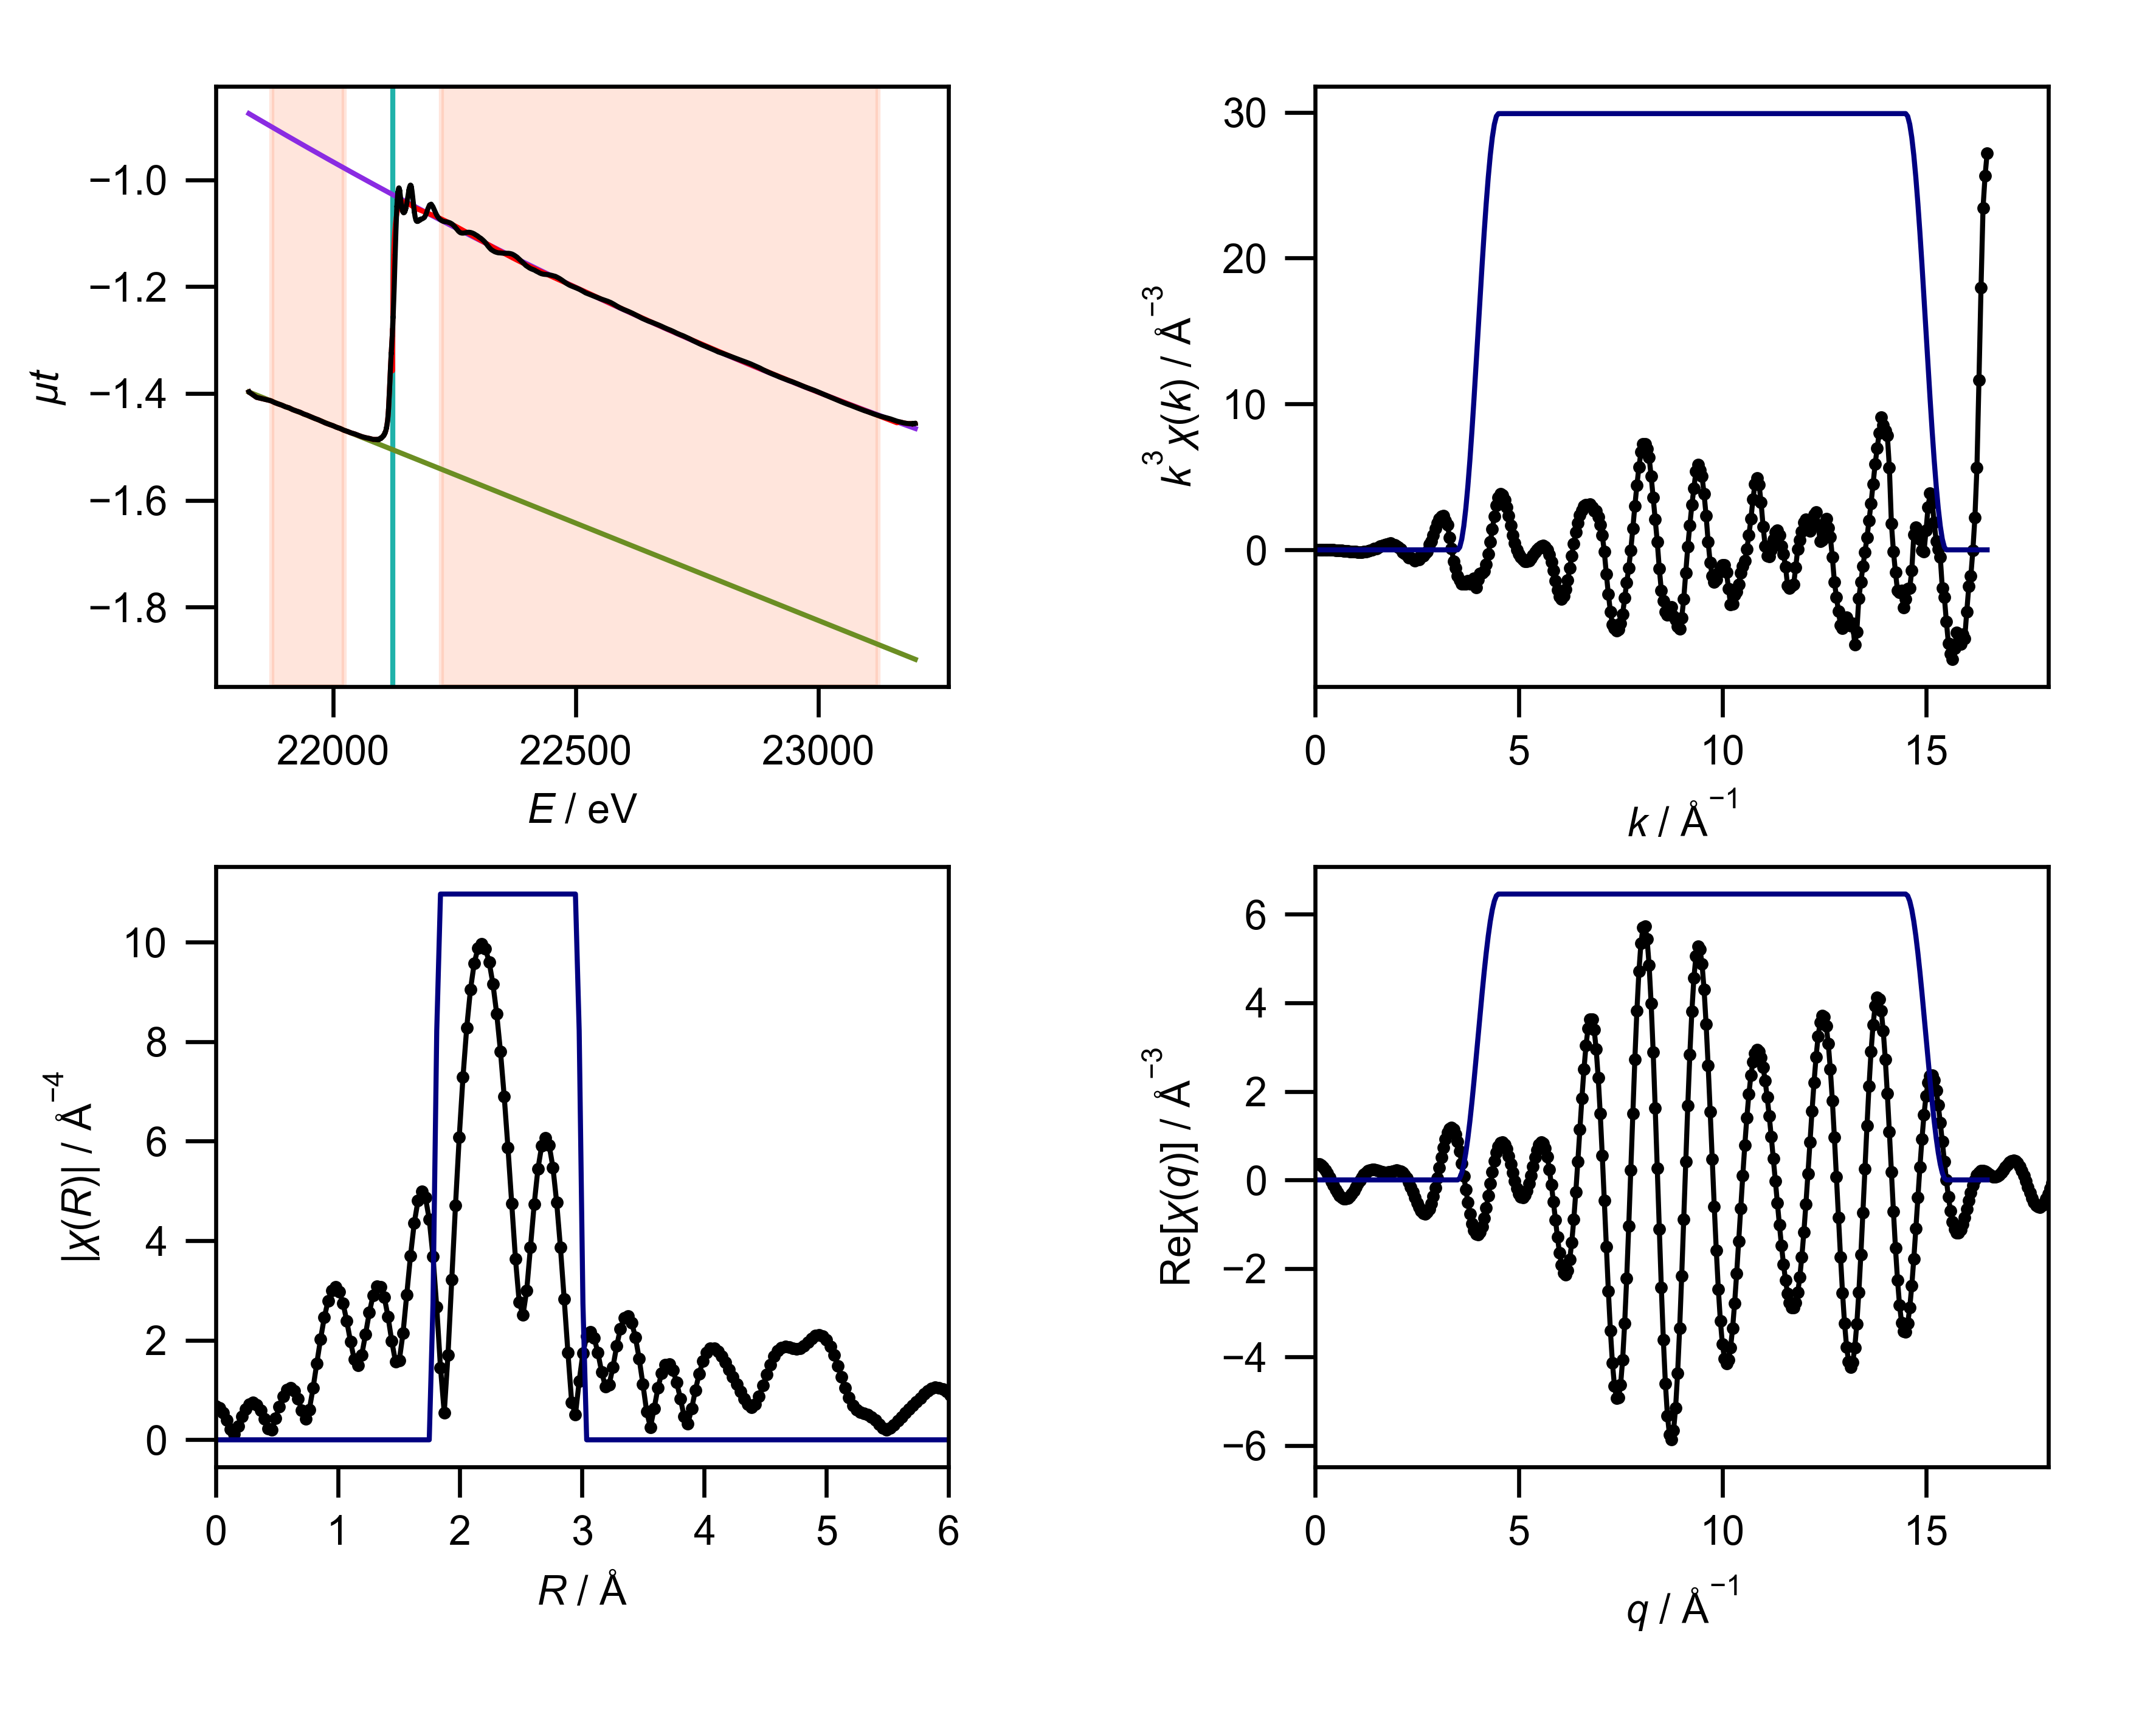

The file beside this chart, header and first rows:
energy, mu, pre_edge, post_edge, bkg, norm, flat, k, chik, k3chik, kwin, r, chir_mag, chir_re, chir_im, rwin, q, chiq_mag, chiq_re, chiq_im
21826, -1.397, -1.397, -0.8758, -1.397, 0.0006003, 0.0006003, 0.0, -0.06179, -0.0, 0.0, 0.0, 0.6724, 0.6724, 0.0, 0.0, 0.0, 0.3501, 0.3485, -0.03379
21827, -1.398, -1.397, -0.876, -1.398, -0.0005608, -0.0005608, 0.05, -0.07057, -8.821345598746065e-06, 0.0, 0.03068, 0.6391, 0.5108, -0.3841, 0.0, 0.05, 0.3627, 0.3602, 0.04284
21827, -1.398, -1.398, -0.8762, -1.398, -0.0002578, -0.0002578, 0.1, -0.07899, -7.899486592858481e-05, 0.0, 0.06136, 0.5424, 0.1434, -0.5231, 0.0, 0.1, 0.3745, 0.3537, 0.123
21827, -1.397, -1.398, -0.8763, -1.397, 0.0006767, 0.0006767, 0.15, -0.08815, -0.0002975, 0.0, 0.09204, 0.3933, -0.1659, -0.3566, 0.0, 0.15, 0.3854, 0.3281, 0.2021
21827, -1.398, -1.398, -0.8763, -1.398, -0.00088, -0.00088, 0.2, -0.09913, -0.000793, 0.0, 0.1227, 0.2147, -0.208, -0.05324, 0.0, 0.2, 0.3953, 0.2837, 0.2753
21827, -1.398, -1.398, -0.8764, -1.398, -0.0005012, -0.0005012, 0.25, -0.113, -0.001766, 0.0, 0.1534, 0.1202, 0.01219, 0.1196, 0.0, 0.25, 0.4043, 0.2221, 0.3378
21842, -1.407, -1.403, -0.8842, -1.407, -0.009004, -0.009004, 0.3, -0.1309, -0.003534, 0.0, 0.1841, 0.2787, 0.2787, 0.002416, 0.0, 0.3, 0.4121, 0.146, 0.3854
21871, -1.414, -1.414, -0.8999, -1.414, 0.0001887, 0.0001887, 0.35, -0.1533, -0.006573, 0.0, 0.2148, 0.4665, 0.3304, -0.3293, 0.0, 0.35, 0.4189, 0.05938, 0.4146
21879, -1.417, -1.417, -0.904, -1.417, -0.001031, -0.001031, 0.4, -0.1669, -0.01068, 0.0, 0.2454, 0.6205, 0.06487, -0.6171, 0.0, 0.4, 0.4244, -0.03305, 0.4231
21887, -1.42, -1.419, -0.9079, -1.42, -0.0007092, -0.0007092, 0.45, -0.1713, -0.01561, 0.0, 0.2761, 0.7195, -0.3742, -0.6145, 0.0, 0.45, 0.4288, -0.126, 0.4098
21894, -1.422, -1.422, -0.9118, -1.422, 0.0002498, 0.0002498, 0.5, -0.1745, -0.02182, 0.0, 0.3068, 0.7503, -0.6966, -0.2787, 0.0, 0.5, 0.4319, -0.2141, 0.3751
21902, -1.425, -1.425, -0.9158, -1.425, -0.0003982, -0.0003982, 0.55, -0.1844, -0.03068, 0.0, 0.3375, 0.7071, -0.682, 0.187, 0.0, 0.55, 0.4336, -0.2921, 0.3205
21909, -1.427, -1.428, -0.9197, -1.427, 0.0011, 0.0011, 0.6, -0.193, -0.04169, 0.0, 0.3682, 0.592, -0.3501, 0.4774, 0.0, 0.6, 0.4341, -0.3554, 0.2492
21917, -1.43, -1.43, -0.9236, -1.43, -0.0003501, -0.0003501, 0.65, -0.1916, -0.05261, 0.0, 0.3988, 0.4168, 0.04502, 0.4144, 0.0, 0.65, 0.4332, -0.4004, 0.1654
21924, -1.433, -1.433, -0.9276, -1.433, 0.0002471, 0.0002471, 0.7, -0.1905, -0.06535, 0.0, 0.4295, 0.2192, 0.201, 0.08756, 0.0, 0.7, 0.4309, -0.4245, 0.07387
21932, -1.435, -1.436, -0.9314, -1.435, 0.001149, 0.001149, 0.75, -0.1936, -0.08165, 0.0, 0.4602, 0.2035, -0.0007055, -0.2035, 0.0, 0.75, 0.4272, -0.4267, -0.01986
21939, -1.438, -1.438, -0.9353, -1.438, 9.855388839503881e-05, 9.855388839503881e-05, 0.8, -0.1896, -0.09709, 0.0, 0.4909, 0.4282, -0.3919, -0.1726, 0.0, 0.8, 0.422, -0.4074, -0.1103
21947, -1.441, -1.441, -0.9392, -1.441, 0.0007126, 0.0007126, 0.85, -0.174, -0.1068, 0.0, 0.5216, 0.6696, -0.63, 0.2268, 0.0, 0.85, 0.4155, -0.3682, -0.1924
21954, -1.444, -1.444, -0.943, -1.444, 0.0002441, 0.0002441, 0.9, -0.1674, -0.122, 0.0, 0.5522, 0.8706, -0.4527, 0.7436, 0.0, 0.9, 0.4075, -0.3124, -0.2617
21962, -1.447, -1.447, -0.9469, -1.447, -0.0001067, -0.0001067, 0.95, -0.1564, -0.1341, 0.0, 0.5829, 1.002, 0.1081, 0.9964, 0.0, 0.95, 0.3982, -0.2438, -0.3148
21969, -1.449, -1.449, -0.9508, -1.449, 0.0003753, 0.0003753, 1.0, -0.1351, -0.1351, 0.0, 0.6136, 1.044, 0.7205, 0.7556, 0.0, 1.0, 0.3874, -0.1673, -0.3494
21977, -1.452, -1.452, -0.9546, -1.452, -0.0004078, -0.0004078, 1.05, -0.1351, -0.1564, 0.0, 0.6443, 0.9842, 0.9747, 0.1361, 0.0, 1.05, 0.3753, -0.08786, -0.3649
21984, -1.455, -1.455, -0.9584, -1.455, -0.001082, -0.001082, 1.1, -0.1076, -0.1432, 0.0, 0.675, 0.8236, 0.6881, -0.4526, 0.0, 1.1, 0.362, -0.01038, -0.3618
21992, -1.458, -1.458, -0.9623, -1.458, -0.0006641, -0.0006641, 1.15, -0.09594, -0.1459, 0.0, 0.7056, 0.5896, 0.07002, -0.5855, 0.0, 1.15, 0.3474, 0.06067, -0.342
21999, -1.46, -1.46, -0.9662, -1.46, 0.0002089, 0.0002089, 1.2, -0.07643, -0.1321, 0.0, 0.7363, 0.4153, -0.3892, -0.145, 0.0, 1.2, 0.3316, 0.1217, -0.3085
22007, -1.463, -1.463, -0.97, -1.463, -0.0003854, -0.0003854, 1.25, -0.05364, -0.1048, 0.0, 0.767, 0.6029, -0.2548, 0.5464, 0.0, 1.25, 0.3148, 0.1701, -0.2649
22014, -1.466, -1.466, -0.9738, -1.466, 0.0005605, 0.0005605, 1.3, -0.0404, -0.08876, 0.0, 0.7977, 1.039, 0.5134, 0.903, 0.0, 1.3, 0.2972, 0.2046, -0.2155
22022, -1.469, -1.469, -0.9776, -1.469, -0.0005301, -0.0005301, 1.35, -0.01136, -0.02796, 0.0, 0.8283, 1.537, 1.463, 0.4704, 0.0, 1.35, 0.2789, 0.2253, -0.1645
22030, -1.471, -1.471, -0.9814, -1.471, 0.0003652, 0.0003652, 1.4, 0.006657, 0.01827, 0.0, 0.859, 2.025, 1.894, -0.7179, 0.0, 1.4, 0.2603, 0.2332, -0.1156
22037, -1.474, -1.474, -0.9852, -1.474, 0.0005381, 0.0005381, 1.45, 0.0287, 0.08751, 0.0, 0.8897, 2.457, 1.31, -2.078, 0.0, 1.45, 0.2417, 0.2307, -0.072
22045, -1.476, -1.477, -0.989, -1.476, 0.002077, 0.002077, 1.5, 0.03154, 0.1064, 0.0, 0.9204, 2.794, -0.2015, -2.786, 0.0, 1.5, 0.2237, 0.2208, -0.03585
22052, -1.479, -1.48, -0.9929, -1.479, 0.00229, 0.00229, 1.55, 0.04488, 0.1671, 0.0, 0.9511, 3.005, -1.947, -2.289, 0.0, 1.55, 0.2069, 0.2068, -0.008135
22060, -1.481, -1.482, -0.9967, -1.481, 0.002857, 0.002857, 1.6, 0.06101, 0.2499, 0.0, 0.9817, 3.069, -2.989, -0.6964, 0.0, 1.6, 0.1925, 0.1922, 0.01137
22067, -1.483, -1.485, -1, -1.483, 0.004763, 0.004763, 1.65, 0.0648, 0.2911, 0.0, 1.012, 2.979, -2.72, 1.216, 0.0, 1.65, 0.1816, 0.18, 0.02404
22075, -1.484, -1.488, -1.004, -1.484, 0.007655, 0.007655, 1.7, 0.06977, 0.3428, 0.0, 1.043, 2.741, -1.26, 2.435, 0.0, 1.7, 0.1756, 0.1726, 0.03221
22083, -1.486, -1.491, -1.008, -1.486, 0.009651, 0.009651, 1.75, 0.07008, 0.3756, 0.0, 1.074, 2.385, 0.5621, 2.318, 0.0, 1.75, 0.1756, 0.1712, 0.03893
22090, -1.486, -1.493, -1.012, -1.486, 0.01509, 0.01509, 1.8, 0.07006, 0.4086, 0.0, 1.104, 1.97, 1.691, 1.01, 0.0, 1.8, 0.1822, 0.1759, 0.04754
22091, -1.487, -1.494, -1.012, -1.487, 0.01485, 0.01485, 1.85, 0.07636, 0.4835, 0.0, 1.135, 1.613, 1.49, -0.6167, 0.0, 1.85, 0.1954, 0.1855, 0.06128
22091, -1.487, -1.494, -1.012, -1.487, 0.01457, 0.01457, 1.9, 0.0453, 0.3107, 0.0, 1.166, 1.495, 0.1547, -1.487, 0.0, 1.9, 0.2144, 0.1977, 0.08289
22091, -1.486, -1.494, -1.012, -1.486, 0.01558, 0.01558, 1.95, 0.04439, 0.3292, 0.0, 1.197, 1.71, -1.386, -1.001, 0.0, 1.95, 0.2382, 0.209, 0.1142
22091, -1.486, -1.494, -1.012, -1.486, 0.01544, 0.01544, 2.0, 0.03186, 0.2548, 0.0, 1.227, 2.121, -2.044, 0.5683, 0.0, 2.0, 0.2658, 0.2154, 0.1557
22092, -1.486, -1.494, -1.013, -1.486, 0.01617, 0.01617, 2.05, 0.02182, 0.188, 0.0, 1.258, 2.554, -1.268, 2.217, 0.0, 2.05, 0.2964, 0.2125, 0.2066
22092, -1.487, -1.494, -1.013, -1.487, 0.01606, 0.01606, 2.1, 0.003697, 0.03424, 0.0, 1.289, 2.896, 0.5718, 2.839, 0.0, 2.1, 0.3293, 0.1961, 0.2646
22093, -1.487, -1.494, -1.013, -1.487, 0.01594, 0.01594, 2.15, -0.01471, -0.1462, 0.0, 1.319, 3.081, 2.392, 1.942, 0.0, 2.15, 0.3641, 0.1629, 0.3256
22093, -1.486, -1.494, -1.013, -1.486, 0.01661, 0.01661, 2.2, -0.02148, -0.2288, 0.0, 1.35, 3.074, 3.074, -0.004726, 0.0, 2.2, 0.4003, 0.1105, 0.3848
22093, -1.487, -1.495, -1.013, -1.487, 0.01674, 0.01674, 2.25, -0.03254, -0.3707, 0.0, 1.381, 2.865, 2.195, -1.841, 0.0, 2.25, 0.4376, 0.0383, 0.436
22093, -1.486, -1.495, -1.013, -1.486, 0.0176, 0.0176, 2.3, -0.04294, -0.5224, 0.0, 1.411, 2.476, 0.3339, -2.453, 0.0, 2.3, 0.4758, -0.05267, 0.4729
22094, -1.486, -1.495, -1.014, -1.486, 0.01777, 0.01777, 2.35, -0.04122, -0.535, 0.0, 1.442, 1.981, -1.276, -1.515, 0.0, 2.35, 0.5146, -0.1593, 0.4893
22094, -1.486, -1.495, -1.014, -1.486, 0.01823, 0.01823, 2.4, -0.04543, -0.6281, 0.0, 1.473, 1.57, -1.547, 0.2636, 0.0, 2.4, 0.5538, -0.2765, 0.4798
22095, -1.486, -1.495, -1.014, -1.486, 0.01978, 0.01978, 2.45, -0.05108, -0.7512, 0.0, 1.503, 1.592, -0.2757, 1.568, 0.0, 2.45, 0.5932, -0.3975, 0.4404
22095, -1.486, -1.495, -1.014, -1.486, 0.01968, 0.01968, 2.5, -0.03996, -0.6244, 0.0, 1.534, 2.14, 1.671, 1.337, 0.0, 2.5, 0.6328, -0.5143, 0.3687
22095, -1.486, -1.495, -1.014, -1.486, 0.02068, 0.02068, 2.55, -0.04121, -0.6833, 0.0, 1.565, 2.919, 2.876, -0.4974, 0.0, 2.55, 0.6723, -0.6179, 0.2648
22095, -1.485, -1.495, -1.014, -1.485, 0.02143, 0.02143, 2.6, -0.02041, -0.3588, 0.0, 1.595, 3.701, 2.296, -2.903, 0.0, 2.6, 0.7115, -0.6993, 0.1314
22096, -1.485, -1.496, -1.015, -1.485, 0.02218, 0.02218, 2.65, -0.02228, -0.4146, 0.0, 1.626, 4.358, -0.02396, -4.358, 0.0, 2.65, 0.7504, -0.75, -0.02644
22096, -1.485, -1.496, -1.015, -1.485, 0.02303, 0.02303, 2.7, -0.01218, -0.2397, 0.0, 1.657, 4.806, -2.91, -3.825, 0.0, 2.7, 0.7889, -0.7628, -0.2011
22097, -1.485, -1.496, -1.015, -1.485, 0.02343, 0.02343, 2.75, -0.005021, -0.1044, 0.0, 1.687, 4.987, -4.774, -1.442, 0.0, 2.75, 0.8267, -0.7326, -0.3831
22097, -1.484, -1.496, -1.015, -1.484, 0.02442, 0.02442, 2.8, 0.01778, 0.3903, 0.0, 1.718, 4.865, -4.616, 1.536, 0.0, 2.8, 0.8638, -0.6568, -0.561
22098, -1.485, -1.496, -1.015, -1.485, 0.02453, 0.02453, 2.85, 0.02536, 0.5871, 0.0, 1.749, 4.426, -2.666, 3.533, 0.0, 2.85, 0.9, -0.5357, -0.7232
22098, -1.484, -1.496, -1.015, -1.484, 0.02591, 0.02591, 2.9, 0.04166, 1.016, 0.0, 1.779, 3.681, -0.2137, 3.675, 0.25, 2.9, 0.9352, -0.3731, -0.8576
22098, -1.484, -1.496, -1.016, -1.484, 0.02663, 0.02663, 2.95, 0.05753, 1.477, 0.0, 1.81, 2.664, 1.274, 2.34, 0.75, 2.95, 0.9693, -0.1757, -0.9533
... 541 more rows
